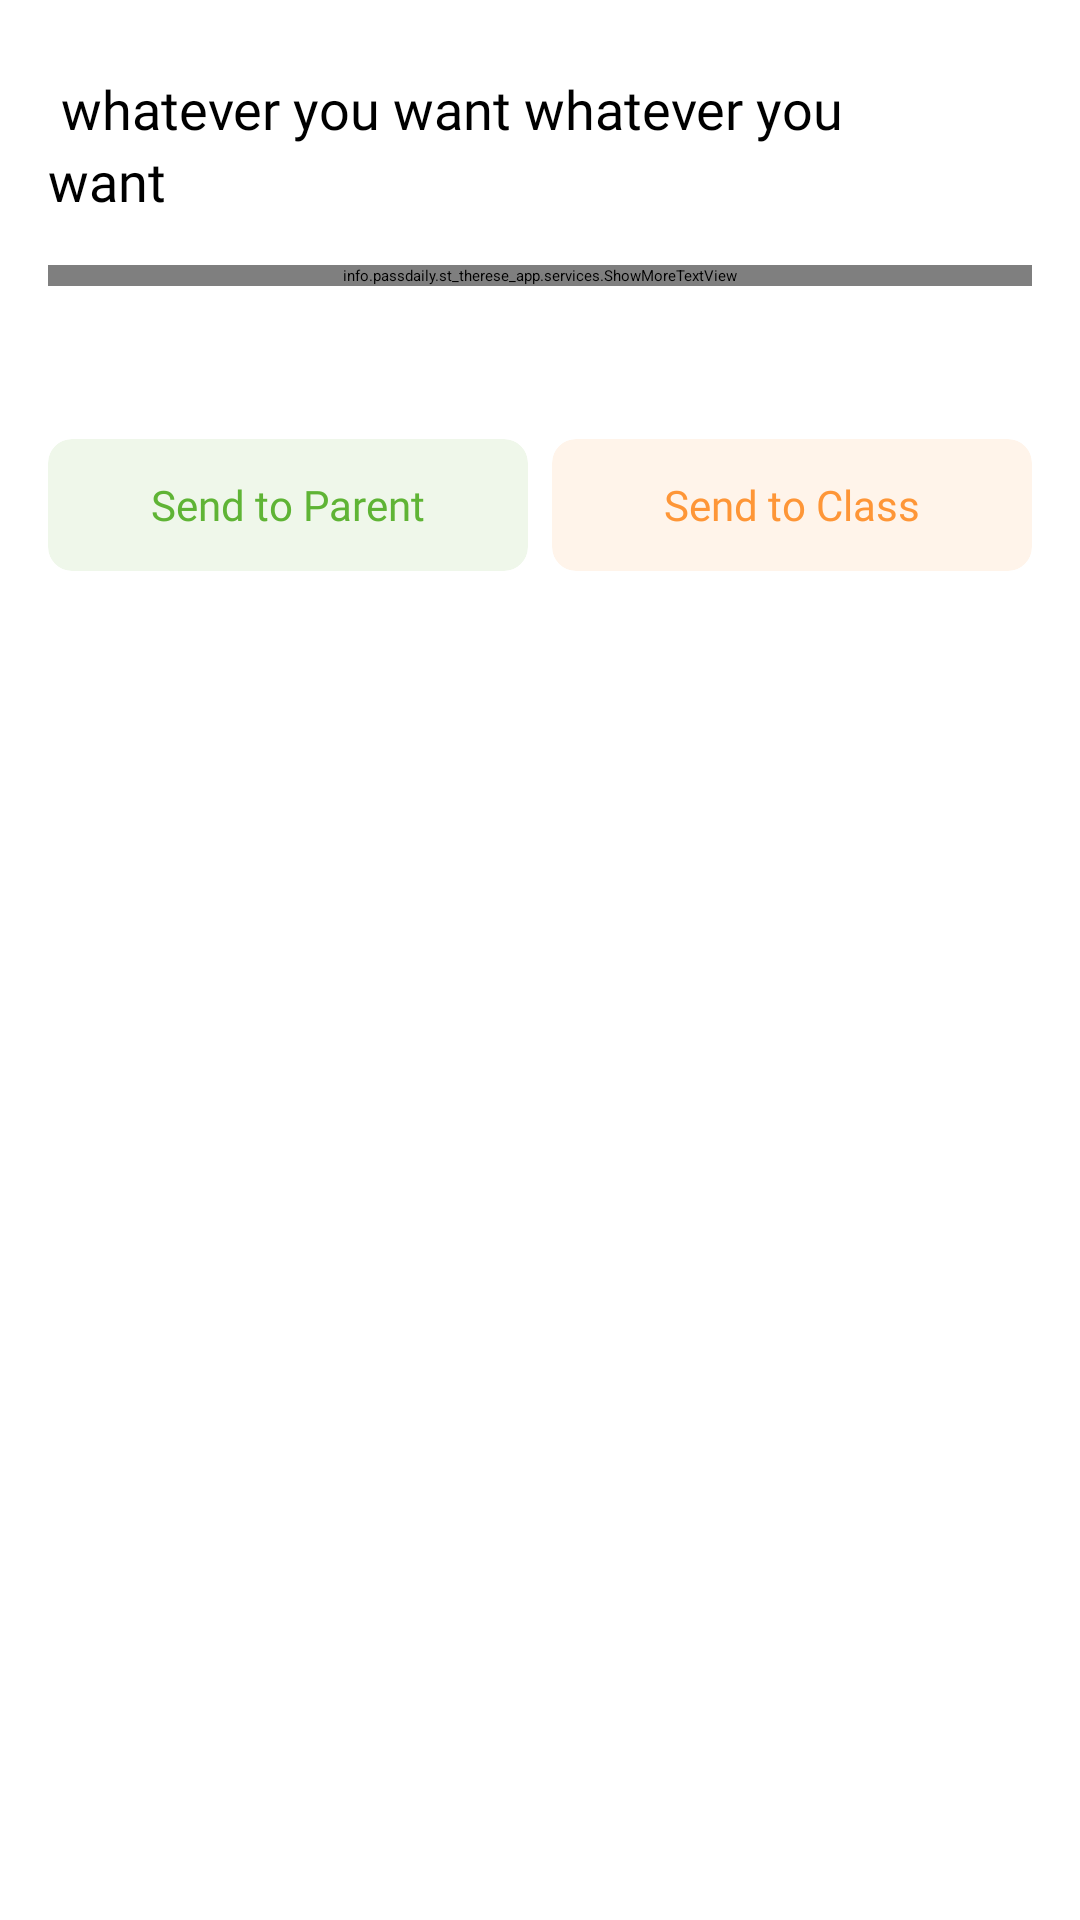

Android layout source for this screen:
<!-- AndroidManifest.xml: application theme Theme.ParentApplication -->
<!-- res/layout/bottom_sheet_notification_details.xml -->
<?xml version="1.0" encoding="utf-8"?>
<androidx.core.widget.NestedScrollView
    xmlns:android="http://schemas.android.com/apk/res/android"
    xmlns:app="http://schemas.android.com/apk/res-auto"
    android:layout_width="match_parent"
    android:layout_height="wrap_content"
    xmlns:tools="http://schemas.android.com/tools"
    android:fillViewport="true"
    app:layout_constraintBottom_toBottomOf="parent"
    app:layout_constraintEnd_toEndOf="parent"
    app:layout_constraintStart_toStartOf="parent"
    app:layout_constraintTop_toTopOf="parent">


    <androidx.constraintlayout.widget.ConstraintLayout
        android:layout_width="match_parent"
        android:layout_height="match_parent">

        <TextView
            android:id="@+id/textViewTitle"
            android:layout_width="0dp"
            android:layout_height="wrap_content"
            android:layout_marginStart="16dp"
            android:fontFamily="@font/poppins_medium"
            android:lineSpacingExtra="3dp"
            android:text=" whatever you want whatever you want "
            android:textColor="@color/black"
            android:textSize="@dimen/text_size_05"
            app:layout_constraintBottom_toBottomOf="@+id/imageViewClose"
            app:layout_constraintEnd_toStartOf="@+id/imageViewClose"
            app:layout_constraintStart_toStartOf="parent"
            app:layout_constraintTop_toTopOf="@+id/imageViewClose"
            app:layout_constraintVertical_bias="0.0" />

        <info.passdaily.st_therese_app.services.ShowMoreTextView
            android:id="@+id/textViewDesc"
            android:layout_width="0dp"
            android:layout_height="wrap_content"
            android:layout_marginTop="16dp"
            android:fontFamily="@font/poppins_regular"
            android:autoLink="all"
            android:lineSpacingExtra="6dp"
            android:linksClickable="true"
            android:textColorLink="@color/blue_400"
            android:text="
If anyone needs to know the hex value for this blue it is #7bc9c2.

I used Eye Dropper to figure this out as I couldn't find it documented anywhere, it isn't on the Google Color Palatte anyway:

https://www.google.com/design/spec/style/color.html#color-color-palette"
            android:textColor="@color/black"
            android:textSize="@dimen/text_size_04"
            app:layout_constraintEnd_toEndOf="@+id/imageViewClose"
            app:layout_constraintStart_toStartOf="@+id/textViewTitle"
            app:layout_constraintTop_toBottomOf="@+id/textViewTitle" />

        <ImageView
            android:id="@+id/imageViewClose"
            android:layout_width="@dimen/spinner_custom_image"
            android:layout_height="@dimen/spinner_custom_image"
            android:layout_marginStart="8dp"
            android:layout_marginTop="24dp"
            android:layout_marginEnd="16dp"
            app:layout_constraintEnd_toEndOf="parent"
            app:layout_constraintStart_toEndOf="@+id/textViewTitle"
            app:layout_constraintTop_toTopOf="parent"
            app:srcCompat="@drawable/ic_black_close" />

        <TextView
            android:id="@+id/textViewDate"
            android:layout_width="0dp"
            android:layout_height="wrap_content"
            android:layout_marginTop="16dp"
            android:fontFamily="@font/poppins_regular"
            android:text=""
            android:textColor="@color/gray_700"
            android:textSize="@dimen/text_size_02"
            app:layout_constraintEnd_toEndOf="@+id/textViewDesc"
            app:layout_constraintStart_toStartOf="@+id/textViewDesc"
            app:layout_constraintTop_toBottomOf="@+id/textViewDesc" />


        <androidx.cardview.widget.CardView
            android:id="@+id/sentToParentButton"
            android:layout_width="0dp"
            android:layout_height="@dimen/des_icon_size"
            android:layout_marginTop="16dp"
            android:layout_marginEnd="4dp"
            android:layout_marginBottom="24dp"
            app:cardBackgroundColor="@color/green_light500"
            app:cardCornerRadius="8dp"
            app:cardElevation="0dp"
            app:layout_constraintBottom_toBottomOf="parent"
            app:layout_constraintEnd_toStartOf="@+id/sendToClassButton"
            app:layout_constraintStart_toStartOf="@+id/textViewDate"
            app:layout_constraintTop_toBottomOf="@+id/textViewDate"
            app:layout_constraintVertical_bias="0.0">

            <TextView
                android:layout_width="wrap_content"
                android:layout_height="wrap_content"
                android:layout_gravity="center"
                android:fontFamily="@font/poppins_medium"
                android:text="Send to Parent"
                android:textColor="@color/green_500"
                android:textSize="@dimen/text_size_02"
                app:layout_constraintBottom_toBottomOf="parent"
                app:layout_constraintEnd_toEndOf="parent"
                app:layout_constraintStart_toStartOf="parent"
                app:layout_constraintTop_toTopOf="parent" />


        </androidx.cardview.widget.CardView>

        <androidx.cardview.widget.CardView
            android:id="@+id/sendToClassButton"
            android:layout_width="0dp"
            android:layout_height="0dp"
            android:layout_marginStart="4dp"
            app:cardBackgroundColor="@color/orange_light500"
            app:cardCornerRadius="8dp"
            app:cardElevation="0dp"
            app:layout_constraintBottom_toBottomOf="@+id/sentToParentButton"
            app:layout_constraintEnd_toEndOf="@+id/textViewDate"
            app:layout_constraintStart_toEndOf="@+id/sentToParentButton"
            app:layout_constraintTop_toTopOf="@+id/sentToParentButton">


            <TextView
                android:layout_width="wrap_content"
                android:layout_height="wrap_content"
                android:layout_gravity="center"
                android:fontFamily="@font/poppins_medium"
                android:text="Send to Class"
                android:textColor="@color/orange_500"
                android:textSize="@dimen/text_size_02"
                app:layout_constraintBottom_toBottomOf="parent"
                app:layout_constraintEnd_toEndOf="parent"
                app:layout_constraintStart_toStartOf="parent"
                app:layout_constraintTop_toTopOf="parent" />
        </androidx.cardview.widget.CardView>
    </androidx.constraintlayout.widget.ConstraintLayout>


</androidx.core.widget.NestedScrollView>
<!-- resources referenced by this layout -->
<resources>
  <color name="black">#FF000000</color>
  <color name="blue_400">#0056BE</color>
  <color name="gray_700">#7B7D7D</color>
  <color name="green_500">#5FB435</color>
  <color name="green_light500">#EFF7EA</color>
  <color name="orange_500">#FE9637</color>
  <color name="orange_light500">#FFF4EA</color>
  <dimen name="des_icon_size">44dp</dimen>
  <dimen name="spinner_custom_image">32dp</dimen>
  <dimen name="text_size_02">14sp</dimen>
  <dimen name="text_size_04">16sp</dimen>
  <dimen name="text_size_05">18sp</dimen>
</resources>
